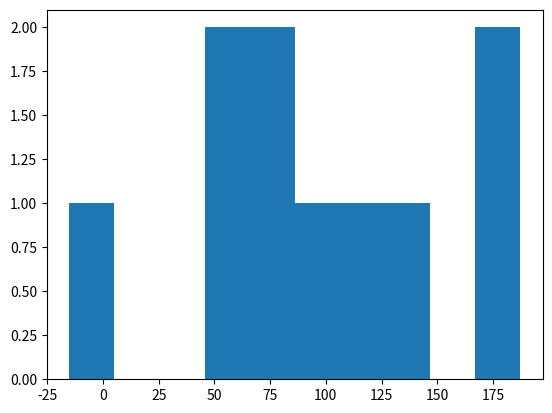

The matplotlib source for this figure:
from numpy.random import seed
from numpy.random import randn
from matplotlib import pyplot

seed(1)

data = 50 * randn(10) + 100

pyplot.hist(data)
pyplot.show()
